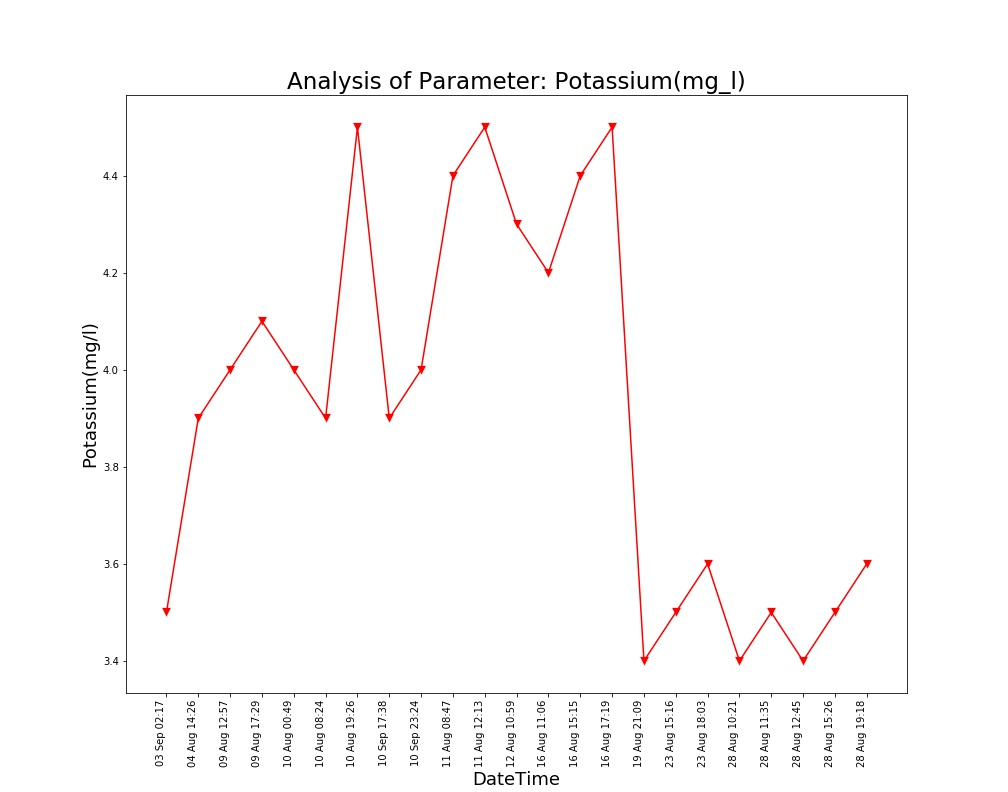

The data file committed next to this chart (first rows):
Unnamed: 0, DateTime, Date, Time, Potassium(mg/l)
0.0, 04 Aug 14:26, 04 Aug 2021, 14:26:24, 3.9
1.0, 09 Aug 12:57, 09 Aug 2021, 12:57:04, 4.0
2.0, 09 Aug 17:29, 09 Aug 2021, 17:29:51, 4.1
3.0, 10 Aug 00:49, 10 Aug 2021, 00:49:39, 4.0
4.0, 10 Aug 08:24, 10 Aug 2021, 08:24:01, 3.9
5.0, 10 Aug 19:26, 10 Aug 2021, 19:26:33, 4.5
6.0, 11 Aug 08:47, 11 Aug 2021, 08:47:06, 4.4
7.0, 11 Aug 12:13, 11 Aug 2021, 12:13:36, 4.5
8.0, 12 Aug 10:59, 12 Aug 2021, 10:59:37, 4.3
9.0, 16 Aug 11:06, 16 Aug 2021, 11:06:03, 4.2
10.0, 16 Aug 15:15, 16 Aug 2021, 15:15:28, 4.4
11.0, 16 Aug 17:19, 16 Aug 2021, 17:19:32, 4.5
12.0, 19 Aug 21:09, 19 Aug 2021, 21:09:25, 3.4
13.0, 23 Aug 15:16, 23 Aug 2021, 15:16:38, 3.5
14.0, 23 Aug 18:03, 23 Aug 2021, 18:03:46, 3.6
15.0, 28 Aug 10:21, 28 Aug 2021, 10:21:18, 3.4
16.0, 28 Aug 11:35, 28 Aug 2021, 11:35:06, 3.5
17.0, 28 Aug 12:45, 28 Aug 2021, 12:45:39, 3.4
18.0, 28 Aug 15:26, 28 Aug 2021, 15:26:51, 3.5
19.0, 28 Aug 19:18, 28 Aug 2021, 19:18:38, 3.6
, 03 Sep 02:17, 03 Sep 2021, 02:17:33, 3.5
, 10 Sep 17:38, 10 Sep 2021, 17:38:26, 3.9
, 10 Sep 23:24, 10 Sep 2021, 23:24:03, 4.0
